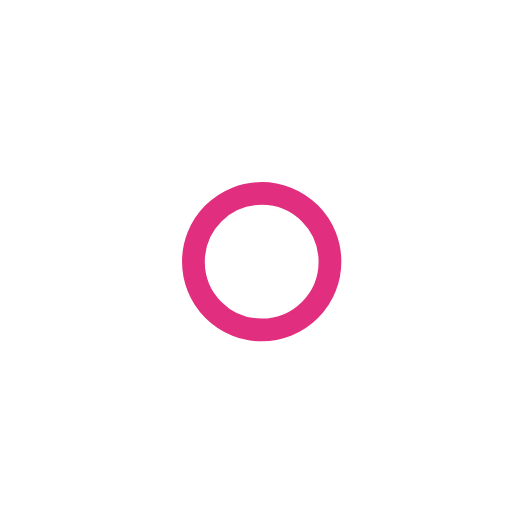
t = 0.00 s
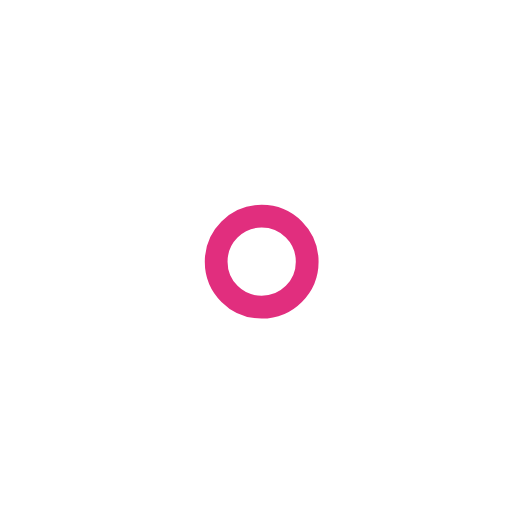
t = 1.00 s
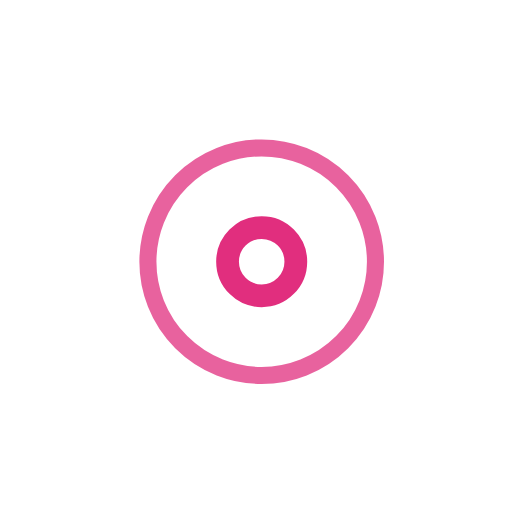
t = 2.25 s
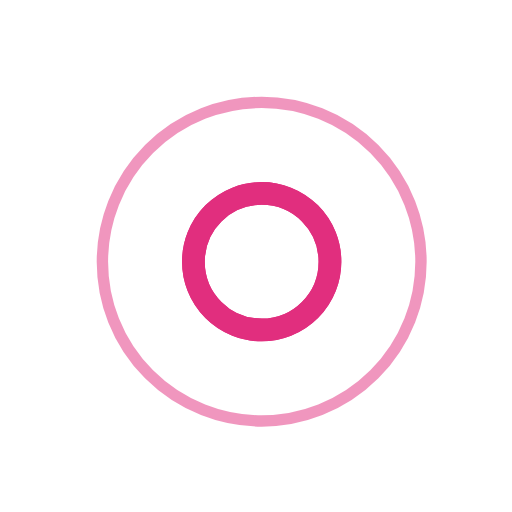
t = 3.00 s
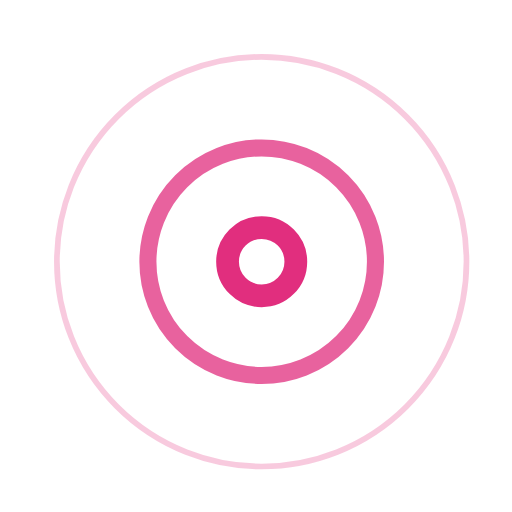
t = 3.75 s
t = 5.25 s: frame unchanged from t = 3.75 s, image omitted

The animated SVG that drew these frames (rendered in a browser with its animation timeline set to each time). Animation: 7 SMIL elements (animate=7); one cycle of 6.00 s, repeats indefinitely.

<!-- By Sam Herbert (@sherb), for everyone. More @ http://goo.gl/7AJzbL -->
<svg width="150" height="150" viewBox="0 0 45 45" xmlns="http://www.w3.org/2000/svg" stroke="#e12e7e">
    <g fill="none" fill-rule="evenodd" transform="translate(1 1)" stroke-width="2">
        <circle cx="22" cy="22" r="6" stroke-opacity="0">
            <animate attributeName="r"
                 begin="1.5s" dur="3s"
                 values="6;22"
                 calcMode="linear"
                 repeatCount="indefinite" />
            <animate attributeName="stroke-opacity"
                 begin="1.5s" dur="3s"
                 values="1;0" calcMode="linear"
                 repeatCount="indefinite" />
            <animate attributeName="stroke-width"
                 begin="1.5s" dur="3s"
                 values="2;0" calcMode="linear"
                 repeatCount="indefinite" />
        </circle>
        <circle cx="22" cy="22" r="6" stroke-opacity="0">
            <animate attributeName="r"
                 begin="3s" dur="3s"
                 values="6;22"
                 calcMode="linear"
                 repeatCount="indefinite" />
            <animate attributeName="stroke-opacity"
                 begin="3s" dur="3s"
                 values="1;0" calcMode="linear"
                 repeatCount="indefinite" />
            <animate attributeName="stroke-width"
                 begin="3s" dur="3s"
                 values="2;0" calcMode="linear"
                 repeatCount="indefinite" />
        </circle>
        <circle cx="22" cy="22" r="8">
            <animate attributeName="r"
                 begin="0s" dur="1.5s"
                 values="6;1;2;3;4;5;6"
                 calcMode="linear"
                 repeatCount="indefinite" />
        </circle>
    </g>
</svg>
